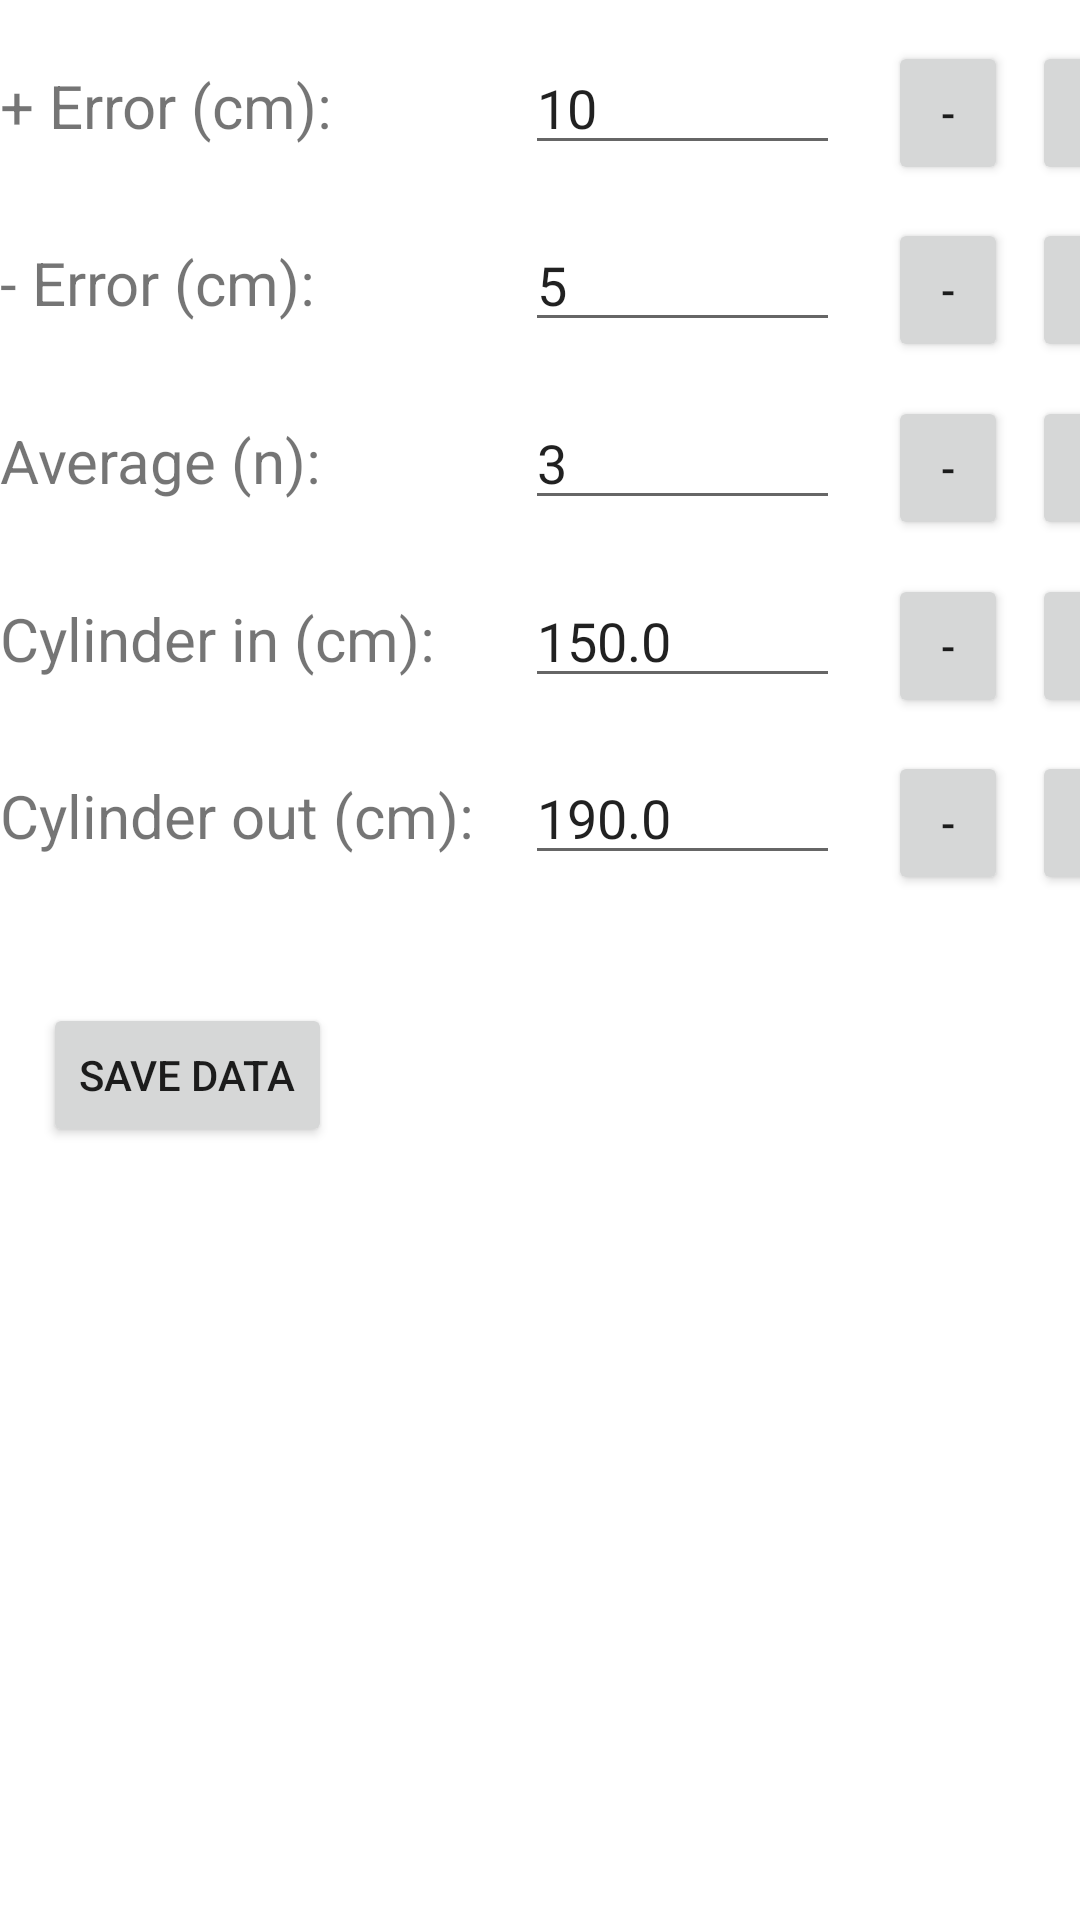

Layout XML and referenced resources for this Android screen:
<!-- AndroidManifest.xml: application theme Theme.AgroRob -->
<!-- res/layout/fragment_settings.xml -->
<?xml version="1.0" encoding="utf-8"?>
<androidx.constraintlayout.widget.ConstraintLayout xmlns:android="http://schemas.android.com/apk/res/android"
    xmlns:app="http://schemas.android.com/apk/res-auto"
    xmlns:tools="http://schemas.android.com/tools"
    android:layout_width="match_parent"
    android:layout_height="match_parent"
    tools:context=".ui.settings.SettingsFragment">

    <LinearLayout
        android:layout_width="wrap_content"
        android:layout_height="wrap_content"
        android:orientation="horizontal"
        app:layout_constraintBottom_toBottomOf="parent"
        app:layout_constraintEnd_toEndOf="parent"
        app:layout_constraintHorizontal_bias="0.592"
        app:layout_constraintStart_toStartOf="parent"
        app:layout_constraintTop_toTopOf="parent"
        app:layout_constraintVertical_bias="0.023">

        <TextView
            android:id="@+id/label_ep"
            android:layout_width="wrap_content"
            android:layout_height="wrap_content"
            android:text="+ Error (cm):"
            android:textSize="20dp"
            android:minWidth="160dp"
            android:layout_marginRight="15dp"
            app:layout_constraintTop_toTopOf="parent"
            app:layout_constraintStart_toStartOf="parent" />

        <EditText
            android:id="@+id/number_ep"
            android:layout_width="wrap_content"
            android:layout_height="wrap_content"
            android:inputType="number"
            android:text="10"
            android:ems="5"
            tools:layout_editor_absoluteX="10dp"
            tools:layout_editor_absoluteY="356dp"
            app:layout_constraintStart_toStartOf="parent"
            app:layout_constraintTop_toTopOf="parent" />

        <Button
            android:id="@+id/decrease_ep"
            android:layout_width="40dp"
            android:layout_height="wrap_content"
            android:layout_marginStart="16dp"
            android:text="-"
            app:layout_constraintEnd_toStartOf="@id/increase_ep"
            app:layout_constraintStart_toEndOf="@+id/number_edit_text"
            app:layout_constraintTop_toTopOf="parent" />

        <Button
            android:id="@+id/increase_ep"
            android:layout_width="40dp"
            android:layout_height="wrap_content"
            android:layout_marginStart="8dp"
            android:text="+"
            app:layout_constraintEnd_toEndOf="parent"
            app:layout_constraintStart_toEndOf="@+id/decrease_button"
            app:layout_constraintTop_toTopOf="parent" />

    </LinearLayout>

    <LinearLayout
        android:layout_width="wrap_content"
        android:layout_height="wrap_content"
        android:orientation="horizontal"
        app:layout_constraintBottom_toBottomOf="parent"
        app:layout_constraintEnd_toEndOf="parent"
        app:layout_constraintHorizontal_bias="0.592"
        app:layout_constraintStart_toStartOf="parent"
        app:layout_constraintTop_toTopOf="parent"
        app:layout_constraintVertical_bias="0.123">

        <TextView
            android:id="@+id/label_en"
            android:layout_width="wrap_content"
            android:layout_height="wrap_content"
            android:text="- Error (cm):"
            android:textSize="20dp"
            android:minWidth="160dp"
            android:layout_marginRight="15dp"
            app:layout_constraintTop_toTopOf="parent"
            app:layout_constraintStart_toStartOf="parent" />

        <EditText
            android:id="@+id/number_en"
            android:layout_width="wrap_content"
            android:layout_height="wrap_content"
            android:inputType="number"
            android:text="5"
            android:ems="5"
            tools:layout_editor_absoluteX="10dp"
            tools:layout_editor_absoluteY="356dp"
            app:layout_constraintStart_toStartOf="parent"
            app:layout_constraintTop_toTopOf="parent" />

        <Button
            android:id="@+id/decrease_en"
            android:layout_width="40dp"
            android:layout_height="wrap_content"
            android:layout_marginStart="16dp"
            android:text="-"
            app:layout_constraintEnd_toStartOf="@id/increase_ep"
            app:layout_constraintStart_toEndOf="@+id/number_edit_text"
            app:layout_constraintTop_toTopOf="parent" />

        <Button
            android:id="@+id/increase_en"
            android:layout_width="40dp"
            android:layout_height="wrap_content"
            android:layout_marginStart="8dp"
            android:text="+"
            app:layout_constraintEnd_toEndOf="parent"
            app:layout_constraintStart_toEndOf="@+id/decrease_button"
            app:layout_constraintTop_toTopOf="parent" />
    </LinearLayout>

    <LinearLayout
        android:layout_width="wrap_content"
        android:layout_height="wrap_content"
        android:orientation="horizontal"
        app:layout_constraintBottom_toBottomOf="parent"
        app:layout_constraintEnd_toEndOf="parent"
        app:layout_constraintHorizontal_bias="0.592"
        app:layout_constraintStart_toStartOf="parent"
        app:layout_constraintTop_toTopOf="parent"
        app:layout_constraintVertical_bias="0.223">

        <TextView
            android:id="@+id/label_avg"
            android:layout_width="wrap_content"
            android:layout_height="wrap_content"
            android:text="Average (n):"
            android:textSize="20dp"
            android:minWidth="160dp"
            android:layout_marginRight="15dp"
            app:layout_constraintTop_toTopOf="parent"
            app:layout_constraintStart_toStartOf="parent" />

        <EditText
            android:id="@+id/number_avg"
            android:layout_width="wrap_content"
            android:layout_height="wrap_content"
            android:inputType="number"
            android:text="3"
            android:ems="5"
            tools:layout_editor_absoluteX="10dp"
            tools:layout_editor_absoluteY="356dp"
            app:layout_constraintStart_toStartOf="parent"
            app:layout_constraintTop_toTopOf="parent" />

        <Button
            android:id="@+id/decrease_avg"
            android:layout_width="40dp"
            android:layout_height="wrap_content"
            android:layout_marginStart="16dp"
            android:text="-"
            app:layout_constraintEnd_toStartOf="@id/increase_ep"
            app:layout_constraintStart_toEndOf="@+id/number_edit_text"
            app:layout_constraintTop_toTopOf="parent" />

        <Button
            android:id="@+id/increase_avg"
            android:layout_width="40dp"
            android:layout_height="wrap_content"
            android:layout_marginStart="8dp"
            android:text="+"
            app:layout_constraintEnd_toEndOf="parent"
            app:layout_constraintStart_toEndOf="@+id/decrease_button"
            app:layout_constraintTop_toTopOf="parent" />
    </LinearLayout>

    <LinearLayout
        android:layout_width="wrap_content"
        android:layout_height="wrap_content"
        android:orientation="horizontal"
        app:layout_constraintBottom_toBottomOf="parent"
        app:layout_constraintEnd_toEndOf="parent"
        app:layout_constraintHorizontal_bias="0.592"
        app:layout_constraintStart_toStartOf="parent"
        app:layout_constraintTop_toTopOf="parent"
        app:layout_constraintVertical_bias="0.323">

        <TextView
            android:id="@+id/label_cin"
            android:layout_width="wrap_content"
            android:layout_height="wrap_content"
            android:text="Cylinder in (cm):"
            android:textSize="20dp"
            android:minWidth="160dp"
            android:layout_marginRight="15dp"
            app:layout_constraintTop_toTopOf="parent"
            app:layout_constraintStart_toStartOf="parent" />

        <EditText
            android:id="@+id/number_cin"
            android:layout_width="wrap_content"
            android:layout_height="wrap_content"
            android:inputType="numberDecimal"
            android:text="150.0"
            android:ems="5"
            tools:layout_editor_absoluteX="10dp"
            tools:layout_editor_absoluteY="356dp"
            app:layout_constraintStart_toStartOf="parent"
            app:layout_constraintTop_toTopOf="parent" />

        <Button
            android:id="@+id/decrease_cin"
            android:layout_width="40dp"
            android:layout_height="wrap_content"
            android:layout_marginStart="16dp"
            android:text="-"
            app:layout_constraintEnd_toStartOf="@id/increase_ep"
            app:layout_constraintStart_toEndOf="@+id/number_edit_text"
            app:layout_constraintTop_toTopOf="parent" />

        <Button
            android:id="@+id/increase_cin"
            android:layout_width="40dp"
            android:layout_height="wrap_content"
            android:layout_marginStart="8dp"
            android:text="+"
            app:layout_constraintEnd_toEndOf="parent"
            app:layout_constraintStart_toEndOf="@+id/decrease_button"
            app:layout_constraintTop_toTopOf="parent" />
    </LinearLayout>

    <LinearLayout
        android:layout_width="wrap_content"
        android:layout_height="wrap_content"
        android:orientation="horizontal"
        app:layout_constraintBottom_toBottomOf="parent"
        app:layout_constraintEnd_toEndOf="parent"
        app:layout_constraintHorizontal_bias="0.592"
        app:layout_constraintStart_toStartOf="parent"
        app:layout_constraintTop_toTopOf="parent"
        app:layout_constraintVertical_bias="0.423">

        <TextView
            android:id="@+id/label_cout"
            android:layout_width="wrap_content"
            android:layout_height="wrap_content"
            android:layout_marginRight="15dp"
            android:minWidth="160dp"
            android:text="Cylinder out (cm):"
            android:textSize="20dp"
            app:layout_constraintStart_toStartOf="parent"
            app:layout_constraintTop_toTopOf="parent" />

        <EditText
            android:id="@+id/number_cout"
            android:layout_width="wrap_content"
            android:layout_height="wrap_content"
            android:ems="5"
            android:inputType="numberDecimal"
            android:text="190.0"
            app:layout_constraintStart_toStartOf="parent"
            app:layout_constraintTop_toTopOf="parent"
            tools:layout_editor_absoluteX="10dp"
            tools:layout_editor_absoluteY="356dp" />

        <Button
            android:id="@+id/decrease_cout"
            android:layout_width="40dp"
            android:layout_height="wrap_content"
            android:layout_marginStart="16dp"
            android:text="-"
            app:layout_constraintEnd_toStartOf="@id/increase_ep"
            app:layout_constraintStart_toEndOf="@+id/number_edit_text"
            app:layout_constraintTop_toTopOf="parent" />

        <Button
            android:id="@+id/increase_cout"
            android:layout_width="40dp"
            android:layout_height="wrap_content"
            android:layout_marginStart="8dp"
            android:text="+"
            app:layout_constraintEnd_toEndOf="parent"
            app:layout_constraintStart_toEndOf="@+id/decrease_button"
            app:layout_constraintTop_toTopOf="parent" />
    </LinearLayout>

    <Button
        android:id="@+id/save_data"
        android:layout_width="wrap_content"
        android:layout_height="wrap_content"
        android:text="Save data"
        app:layout_constraintBottom_toBottomOf="parent"
        app:layout_constraintEnd_toEndOf="parent"
        app:layout_constraintHorizontal_bias="0.054"
        app:layout_constraintStart_toStartOf="parent"
        app:layout_constraintTop_toTopOf="parent"
        app:layout_constraintVertical_bias="0.565" />

</androidx.constraintlayout.widget.ConstraintLayout>
<!-- resources referenced by this layout -->
<resources>
  <style name="Theme.AgroRob" parent="Theme.MaterialComponents.DayNight.DarkActionBar">
          
          <item name="colorPrimary">@color/green</item>
          <item name="colorPrimaryVariant">@color/green_700</item>
          <item name="colorOnPrimary">@color/white</item>
          
          <item name="colorSecondary">@color/orange</item>
          <item name="colorSecondaryVariant">@color/teal_700</item>
          <item name="colorOnSecondary">@color/black</item>
          
          <item name="android:statusBarColor">?attr/colorPrimaryVariant</item>
          
      </style>
  <color name="green">#3CAA1F</color>
  <color name="green_700">#2A7A14</color>
  <color name="white">#FFFFFFFF</color>
  <color name="orange">#FF5722</color>
  <color name="teal_700">#FF018786</color>
  <color name="black">#FF000000</color>
</resources>
